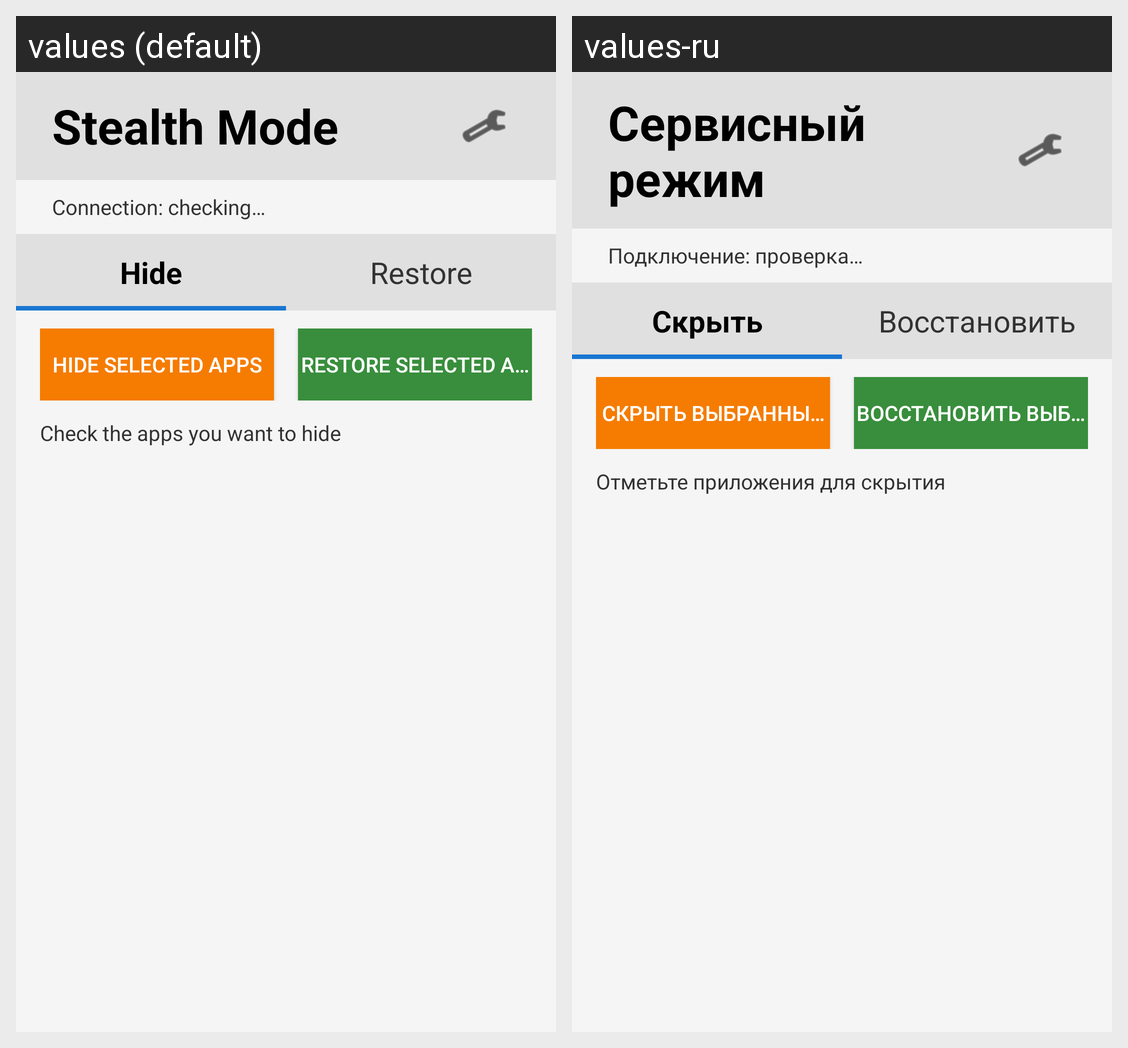

Strings drawn on this Android screen and how each of the app's shown locales translates them:
Android screen res/layout/activity_main.xml rendered under 2 locales, left to right: values (default), values-ru. Device: Nexus 5 (rendered at 1080×1920; each locale shown at half size, 540×960, under a caption strip naming it); theme Theme.AppCompat.DayNight.NoActionBar.
Strings drawn on this screen, with the default value and each locale's value (text and hints the layout hard-codes, and strings that could not be matched under every locale, appear in the picture but are not listed):

app_name
  values: Stealth Mode
  values-ru: Сервисный режим

connection_checking
  values: Connection: checking…
  values-ru: Подключение: проверка…

tab_hide
  values: Hide
  values-ru: Скрыть

tab_restore
  values: Restore
  values-ru: Восстановить

hide_apps
  values: Hide selected apps
  values-ru: Скрыть выбранные приложения

restore_apps
  values: Restore selected apps
  values-ru: Восстановить выбранные приложения

hide_mode_header
  values: Check the apps you want to hide
  values-ru: Отметьте приложения для скрытия
